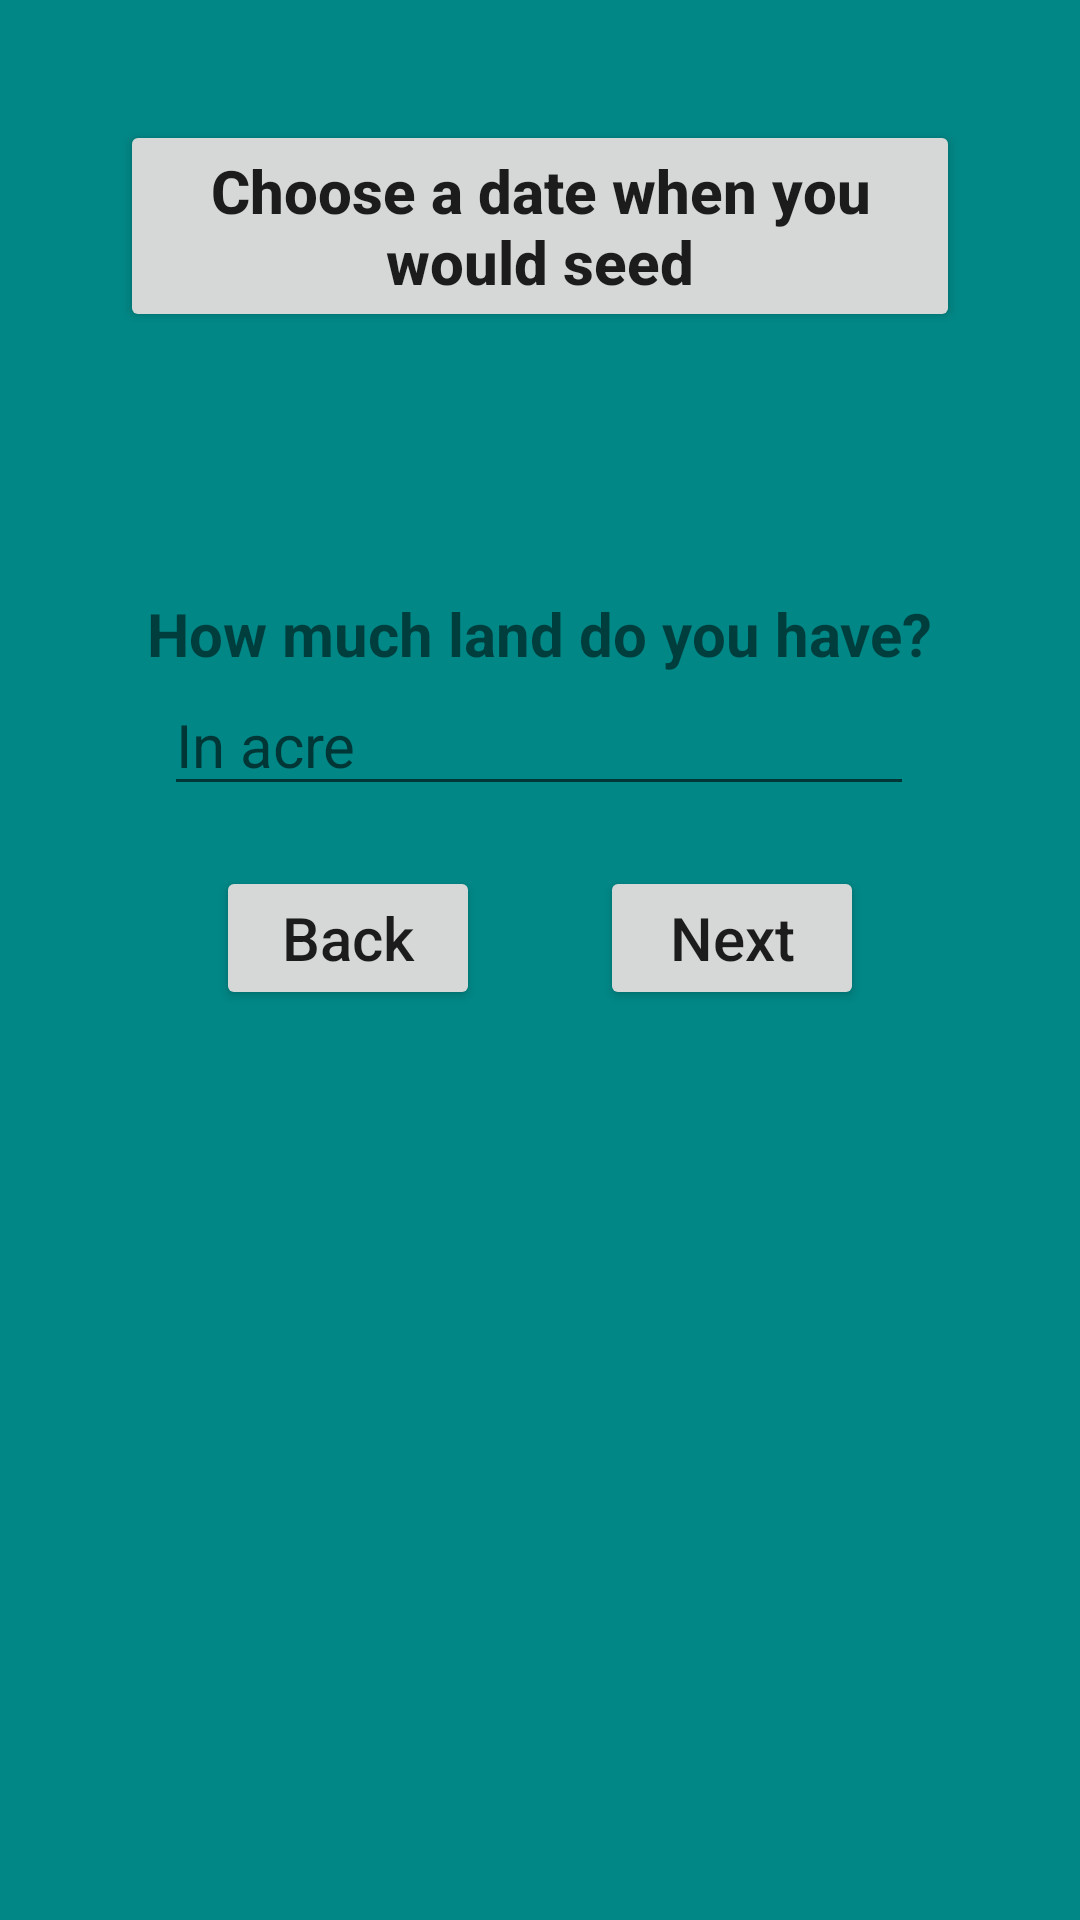

Write the Android layout XML for this screen, with the resource values it uses.
<!-- AndroidManifest.xml: application theme Theme.MySignUpActivity -->
<!-- res/layout/activity_cultivation.xml -->
<?xml version="1.0" encoding="utf-8"?>
<ScrollView xmlns:android="http://schemas.android.com/apk/res/android"
    xmlns:app="http://schemas.android.com/apk/res-auto"
    xmlns:tools="http://schemas.android.com/tools"
    android:layout_width="match_parent"
    android:layout_height="match_parent"
    tools:context=".Cultivation"
    android:gravity="center"
    android:padding="20sp"
    android:background="@color/teal_700"
    android:orientation="vertical">

    <LinearLayout
        android:layout_width="match_parent"
        android:layout_height="match_parent"
        android:gravity="center"
        android:padding="20sp"
        android:orientation="vertical">

        <Button
            android:id="@+id/datePickerButton"

            android:layout_marginBottom="30dp"
            android:layout_width="wrap_content"
            android:layout_height="wrap_content"
            android:text="Choose a date when you would seed"
            android:textSize="20sp"
            android:textStyle="bold"
            android:textAllCaps="false"
            />

        <TextView
            android:id="@+id/datePickerText"

            android:layout_width="wrap_content"
            android:layout_height="wrap_content"
            android:text=""
            android:textSize="20sp"
            android:textStyle="bold"
            android:textColor="#86EA12"
            />

        <LinearLayout
            android:layout_width="wrap_content"
            android:layout_height="wrap_content"
            android:gravity="center"
            android:orientation="vertical">

            <TextView
                android:layout_width="wrap_content"
                android:layout_height="wrap_content"
                android:text="How much land do you have?"
                android:textSize="20sp"
                android:textStyle="bold"
                android:textAllCaps="false"
                android:layout_marginTop="30dp"
                />

            <EditText
                android:id="@+id/editLandAmountId"

                android:layout_width="250dp"
                android:layout_height="wrap_content"
                android:hint="In acre"
                android:textSize="20sp"
                android:inputType="numberDecimal"
                android:cursorVisible="true"/>


        </LinearLayout>


        <LinearLayout
            android:layout_width="wrap_content"
            android:layout_height="wrap_content"
            android:orientation="horizontal"
            >

            <Button
                android:id="@+id/backButtonId"

                android:layout_width="wrap_content"
                android:layout_height="wrap_content"
                android:layout_margin="20dp"
                android:text="Back"
                android:textAllCaps="false"
                android:textSize="20sp"/>

            <Button
                android:id="@+id/nextButtonId"

                android:layout_width="wrap_content"
                android:layout_height="wrap_content"
                android:layout_margin="20dp"
                android:text="Next"
                android:textAllCaps="false"
                android:textSize="20sp"/>


        </LinearLayout>


    </LinearLayout>


</ScrollView>
<!-- resources referenced by this layout -->
<resources>
  <style name="Theme.MySignUpActivity" parent="Theme.MaterialComponents.DayNight.DarkActionBar">
          
          <item name="colorPrimary">@color/purple_500</item>
          <item name="colorPrimaryVariant">@color/purple_700</item>
          <item name="colorOnPrimary">@color/white</item>
          
          <item name="colorSecondary">@color/teal_200</item>
          <item name="colorSecondaryVariant">@color/teal_700</item>
          <item name="colorOnSecondary">@color/black</item>
          
          <item name="android:statusBarColor" tools:targetApi="l">?attr/colorPrimaryVariant</item>
          
      </style>
  <!-- not gathered from this repository: default colours our renderer supplied (Android Studio template values) -->
  <color name="purple_500">#FF6200EE</color>
  <color name="purple_700">#FF3700B3</color>
  <color name="teal_200">#FF03DAC5</color>
  <color name="teal_700">#FF018786</color>
  <color name="black">#FF000000</color>
  <color name="white">#FFFFFFFF</color>
</resources>
